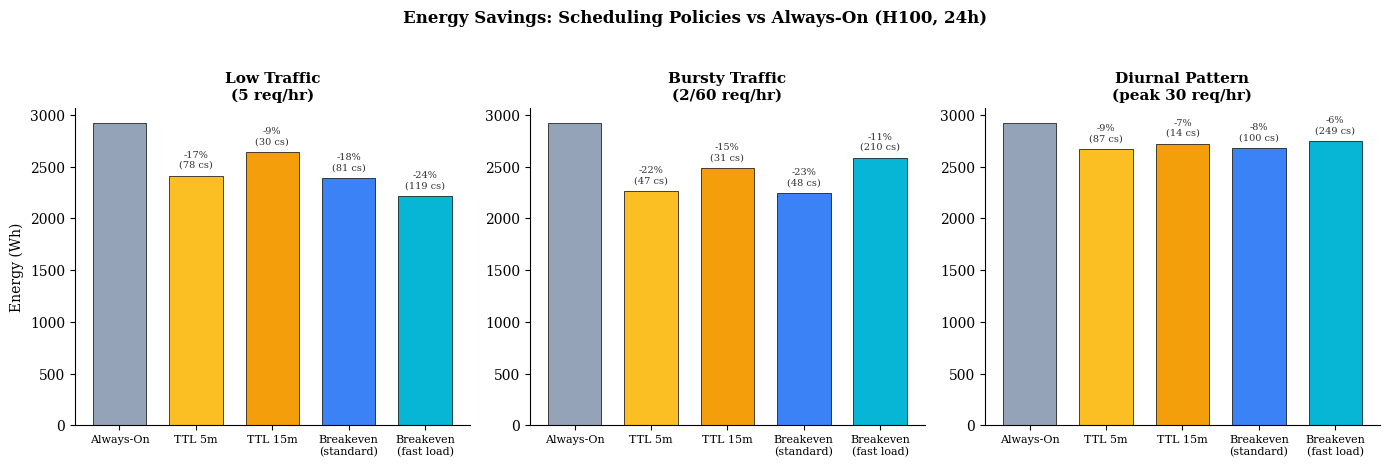
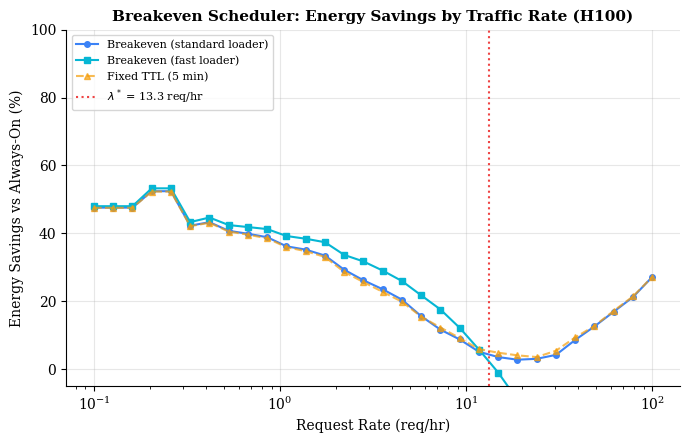
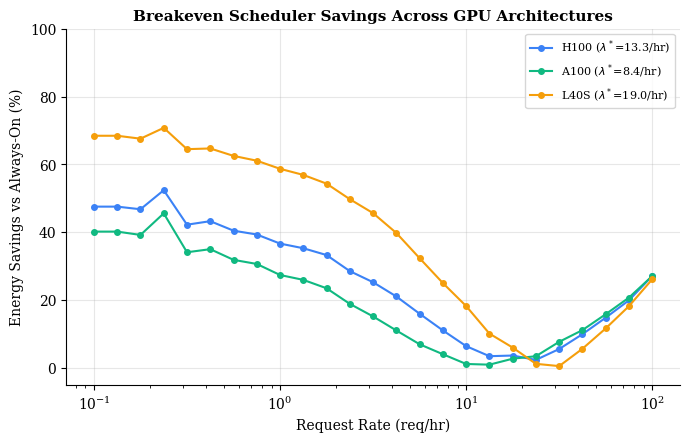

The matplotlib source for these figures, in order:
#!/usr/bin/env python3
"""
Proof-of-Concept Parking Tax Scheduler.

Simulates keep-warm/evict decisions using the breakeven model T* from
the paper. Compares three policies against synthetic and real-world
request traces:

  1. Always-On:  Models stay loaded forever (baseline — industry default)
  2. Fixed-TTL:  Evict after a fixed idle timeout (e.g., 5 min, 15 min)
  3. Breakeven:  Evict when expected idle time > T* (our model)

Generates energy savings figures for the paper.

Usage:
    python experiments/parking_scheduler.py
    python experiments/parking_scheduler.py --trace data/traces/azure_llm.csv
    python experiments/parking_scheduler.py --output-dir figures
"""

import argparse
import json
import numpy as np
import matplotlib
matplotlib.use("Agg")
import matplotlib.pyplot as plt
from dataclasses import dataclass, field
from pathlib import Path

FIGURES_DIR = Path("figures")
RESULTS_DIR = Path("analysis/results")
FIGURES_DIR.mkdir(parents=True, exist_ok=True)
RESULTS_DIR.mkdir(parents=True, exist_ok=True)

plt.rcParams.update({
    "font.family": "serif",
    "font.serif": ["Times New Roman", "DejaVu Serif"],
    "font.size": 10,
    "axes.titlesize": 11,
    "axes.labelsize": 10,
    "figure.dpi": 300,
    "savefig.dpi": 300,
    "savefig.bbox": "tight",
    "axes.spines.top": False,
    "axes.spines.right": False,
})


# ============================================================================
# GPU CONFIGURATIONS (from our measurements)
# ============================================================================
GPU_CONFIGS = {
    "H100": {
        "P_base": 71.8,        # bare idle (W)
        "P_park": 49.9,        # CUDA context overhead (W)
        "P_idle": 121.7,       # P_base + P_park
        "P_load": 300,         # estimated loading power (W)
        "t_load_pytorch": 45,  # standard PyTorch load time for 70B (s)
        "t_load_fast": 8,      # ServerlessLLM load time (s)
        "tdp": 700,
    },
    "A100": {
        "P_base": 53.7,
        "P_park": 26.3,
        "P_idle": 80.0,
        "P_load": 250,
        "t_load_pytorch": 45,
        "t_load_fast": 8,
        "tdp": 300,
    },
    "L40S": {
        "P_base": 35.6,
        "P_park": 66.4,
        "P_idle": 102.0,
        "P_load": 280,
        "t_load_pytorch": 45,
        "t_load_fast": 8,
        "tdp": 350,
    },
}

# Model catalog (for multi-model scenarios)
MODEL_CATALOG = {
    "llama-70b":  {"size_gb": 140, "t_load": 45, "P_load": 300},
    "llama-30b":  {"size_gb": 62,  "t_load": 25, "P_load": 300},
    "llama-8b":   {"size_gb": 16,  "t_load": 8,  "P_load": 200},
    "mistral-7b": {"size_gb": 14,  "t_load": 7,  "P_load": 200},
    "qwen-72b":   {"size_gb": 144, "t_load": 48, "P_load": 300},
}


# ============================================================================
# TRACE GENERATION
# ============================================================================
def generate_poisson_trace(
    rate_per_hour: float,
    duration_hours: float,
    n_models: int = 1,
    seed: int = 42,
) -> list[dict]:
    """Generate Poisson request arrivals for n models."""
    rng = np.random.default_rng(seed)
    trace = []

    model_names = list(MODEL_CATALOG.keys())[:n_models]

    for model_name in model_names:
        # Each model gets its own arrival rate (split evenly or weighted)
        model_rate = rate_per_hour / n_models
        n_requests = rng.poisson(model_rate * duration_hours)
        arrivals = np.sort(rng.uniform(0, duration_hours * 3600, n_requests))

        for t in arrivals:
            trace.append({
                "timestamp": float(t),
                "model": model_name,
                "duration_s": float(rng.exponential(10)),  # inference duration
            })

    trace.sort(key=lambda x: x["timestamp"])
    return trace


def generate_bursty_trace(
    base_rate: float,
    burst_rate: float,
    burst_fraction: float,
    duration_hours: float,
    n_models: int = 1,
    seed: int = 42,
) -> list[dict]:
    """Generate bursty traffic: alternating quiet and busy periods."""
    rng = np.random.default_rng(seed)
    trace = []
    model_names = list(MODEL_CATALOG.keys())[:n_models]

    total_seconds = duration_hours * 3600
    t = 0

    while t < total_seconds:
        # Decide if this period is a burst
        is_burst = rng.random() < burst_fraction
        period_duration = rng.exponential(600)  # ~10 min periods
        rate = burst_rate if is_burst else base_rate

        # Generate arrivals in this period
        period_end = min(t + period_duration, total_seconds)
        n_arrivals = rng.poisson(rate * (period_end - t) / 3600)

        for _ in range(n_arrivals):
            arrival = rng.uniform(t, period_end)
            model = rng.choice(model_names)
            trace.append({
                "timestamp": float(arrival),
                "model": model,
                "duration_s": float(rng.exponential(10)),
            })

        t = period_end

    trace.sort(key=lambda x: x["timestamp"])
    return trace


def generate_diurnal_trace(
    peak_rate: float,
    duration_hours: float,
    n_models: int = 1,
    seed: int = 42,
) -> list[dict]:
    """Generate diurnal traffic pattern (sinusoidal, peaks during business hours)."""
    rng = np.random.default_rng(seed)
    trace = []
    model_names = list(MODEL_CATALOG.keys())[:n_models]

    # Use thinning algorithm for non-homogeneous Poisson process
    total_seconds = duration_hours * 3600
    t = 0

    while t < total_seconds:
        # Rate varies sinusoidally: peak at hour 14 (2 PM), trough at hour 2 (2 AM)
        hour_of_day = (t / 3600) % 24
        rate = peak_rate * (0.2 + 0.8 * max(0, np.sin(np.pi * (hour_of_day - 6) / 12)))

        # Next candidate arrival (using peak rate as upper bound)
        dt = rng.exponential(3600 / peak_rate)
        t += dt

        if t >= total_seconds:
            break

        # Accept/reject (thinning)
        hour_of_day = (t / 3600) % 24
        current_rate = peak_rate * (0.2 + 0.8 * max(0, np.sin(np.pi * (hour_of_day - 6) / 12)))
        if rng.random() < current_rate / peak_rate:
            model = rng.choice(model_names)
            trace.append({
                "timestamp": float(t),
                "model": model,
                "duration_s": float(rng.exponential(10)),
            })

    trace.sort(key=lambda x: x["timestamp"])
    return trace


# ============================================================================
# SCHEDULER POLICIES
# ============================================================================
@dataclass
class SchedulerMetrics:
    """Track energy and latency for a scheduling policy."""
    total_energy_wh: float = 0.0
    total_cold_starts: int = 0
    total_requests: int = 0
    total_idle_time_s: float = 0.0
    total_warm_time_s: float = 0.0
    total_cold_start_latency_s: float = 0.0
    cold_start_energy_wh: float = 0.0
    idle_energy_wh: float = 0.0


def simulate_always_on(trace, gpu_config, duration_s):
    """Always-on policy: model stays loaded for entire duration."""
    metrics = SchedulerMetrics()
    metrics.total_requests = len(trace)
    metrics.total_warm_time_s = duration_s

    # Energy = P_idle * total_time (model always loaded)
    metrics.idle_energy_wh = gpu_config["P_idle"] * duration_s / 3600
    metrics.total_energy_wh = metrics.idle_energy_wh
    metrics.total_cold_starts = 1  # initial load only

    return metrics


def simulate_fixed_ttl(trace, gpu_config, duration_s, ttl_s):
    """Fixed TTL: evict model after ttl_s of idle time."""
    metrics = SchedulerMetrics()
    metrics.total_requests = len(trace)

    is_loaded = False
    last_activity = 0
    t = 0

    for req in trace:
        t = req["timestamp"]

        # Check if model was evicted due to TTL
        if is_loaded and (t - last_activity) > ttl_s:
            # Model was evicted at last_activity + ttl_s
            evict_time = last_activity + ttl_s
            idle_duration = ttl_s
            metrics.idle_energy_wh += gpu_config["P_idle"] * idle_duration / 3600
            # After eviction, GPU at bare idle
            bare_duration = t - evict_time
            metrics.idle_energy_wh += gpu_config["P_base"] * bare_duration / 3600
            is_loaded = False

        if not is_loaded:
            # Cold start
            metrics.total_cold_starts += 1
            load_time = gpu_config["t_load_pytorch"]
            metrics.cold_start_energy_wh += gpu_config["P_load"] * load_time / 3600
            metrics.total_cold_start_latency_s += load_time
            is_loaded = True
        else:
            # Was warm — count idle time since last request
            idle_duration = t - last_activity
            metrics.idle_energy_wh += gpu_config["P_idle"] * idle_duration / 3600

        # Process request
        last_activity = t + req["duration_s"]

    # After last request until end of simulation
    if is_loaded:
        remaining = duration_s - last_activity
        if remaining > ttl_s:
            metrics.idle_energy_wh += gpu_config["P_idle"] * ttl_s / 3600
            metrics.idle_energy_wh += gpu_config["P_base"] * (remaining - ttl_s) / 3600
        else:
            metrics.idle_energy_wh += gpu_config["P_idle"] * remaining / 3600
    else:
        metrics.idle_energy_wh += gpu_config["P_base"] * (duration_s - last_activity) / 3600

    metrics.total_energy_wh = metrics.idle_energy_wh + metrics.cold_start_energy_wh
    return metrics


def simulate_breakeven(trace, gpu_config, duration_s, use_fast_loader=False):
    """Breakeven policy: evict when expected idle > T*.

    For memoryless (Poisson) arrivals, the optimal policy is deterministic:
    evict after T* seconds of idle time, where:
        T* = (P_load * t_load) / P_park
    """
    t_load = gpu_config["t_load_fast"] if use_fast_loader else gpu_config["t_load_pytorch"]
    T_star = (gpu_config["P_load"] * t_load) / gpu_config["P_park"]

    # The breakeven policy is actually a fixed-TTL with T* as the TTL!
    # The insight is that T* is derived from our measurements, not guessed.
    metrics = simulate_fixed_ttl(trace, gpu_config, duration_s, T_star)
    return metrics, T_star


# ============================================================================
# SIMULATION RUNNER
# ============================================================================
def run_simulation(
    trace_name: str,
    trace: list[dict],
    gpu_name: str = "H100",
    duration_hours: float = 24,
):
    """Run all policies on a trace and compare."""
    gpu = GPU_CONFIGS[gpu_name]
    duration_s = duration_hours * 3600

    print(f"\n{'=' * 70}")
    print(f"SIMULATION: {trace_name} | GPU: {gpu_name} | Duration: {duration_hours}h")
    print(f"  Requests: {len(trace)}")
    if trace:
        avg_gap = duration_s / len(trace)
        print(f"  Avg inter-arrival: {avg_gap:.1f}s ({avg_gap/60:.1f} min)")
    print(f"{'=' * 70}")

    results = {}

    # Always-on baseline
    ao = simulate_always_on(trace, gpu, duration_s)
    results["always_on"] = ao
    print(f"\n  Always-On:")
    print(f"    Energy: {ao.total_energy_wh:.1f} Wh")
    print(f"    Cold starts: {ao.total_cold_starts}")

    # Fixed TTLs
    for ttl_min in [1, 2, 5, 10, 15, 30, 60]:
        ft = simulate_fixed_ttl(trace, gpu, duration_s, ttl_min * 60)
        results[f"ttl_{ttl_min}min"] = ft
        savings_pct = (1 - ft.total_energy_wh / ao.total_energy_wh) * 100 if ao.total_energy_wh > 0 else 0
        print(f"  TTL {ttl_min:>2}min: {ft.total_energy_wh:>8.1f} Wh | "
              f"Cold starts: {ft.total_cold_starts:>4} | "
              f"Savings: {savings_pct:>5.1f}% | "
              f"Avg latency added: {ft.total_cold_start_latency_s/max(len(trace),1):.2f}s/req")

    # Breakeven (standard loader)
    be, T_star = simulate_breakeven(trace, gpu, duration_s, use_fast_loader=False)
    results["breakeven_standard"] = be
    savings_pct = (1 - be.total_energy_wh / ao.total_energy_wh) * 100 if ao.total_energy_wh > 0 else 0
    print(f"\n  Breakeven (T*={T_star:.0f}s = {T_star/60:.1f}min, standard loader):")
    print(f"    Energy: {be.total_energy_wh:.1f} Wh | Savings: {savings_pct:.1f}%")
    print(f"    Cold starts: {be.total_cold_starts} | "
          f"Avg latency: {be.total_cold_start_latency_s/max(len(trace),1):.2f}s/req")

    # Breakeven (fast loader)
    be_fast, T_star_fast = simulate_breakeven(trace, gpu, duration_s, use_fast_loader=True)
    results["breakeven_fast"] = be_fast
    savings_fast = (1 - be_fast.total_energy_wh / ao.total_energy_wh) * 100 if ao.total_energy_wh > 0 else 0
    print(f"\n  Breakeven (T*={T_star_fast:.0f}s = {T_star_fast/60:.1f}min, fast loader):")
    print(f"    Energy: {be_fast.total_energy_wh:.1f} Wh | Savings: {savings_fast:.1f}%")
    print(f"    Cold starts: {be_fast.total_cold_starts} | "
          f"Avg latency: {be_fast.total_cold_start_latency_s/max(len(trace),1):.2f}s/req")

    return results, T_star, T_star_fast


# ============================================================================
# FIGURES
# ============================================================================
def plot_energy_comparison(all_results: dict):
    """Bar chart comparing energy across policies and traffic patterns."""
    fig, axes = plt.subplots(1, 3, figsize=(14, 4.5), sharey=False)

    for ax_idx, (trace_name, sim_results) in enumerate(all_results.items()):
        ax = axes[ax_idx]

        policies = []
        energies = []
        cold_starts = []
        colors = []

        # Always-on
        ao = sim_results["always_on"]
        policies.append("Always-On")
        energies.append(ao.total_energy_wh)
        cold_starts.append(ao.total_cold_starts)
        colors.append("#94a3b8")

        # Selected TTLs
        for ttl_min, color in [(5, "#fbbf24"), (15, "#f59e0b")]:
            key = f"ttl_{ttl_min}min"
            if key in sim_results:
                ft = sim_results[key]
                policies.append(f"TTL {ttl_min}m")
                energies.append(ft.total_energy_wh)
                cold_starts.append(ft.total_cold_starts)
                colors.append(color)

        # Breakeven
        be = sim_results["breakeven_standard"]
        policies.append("Breakeven\n(standard)")
        energies.append(be.total_energy_wh)
        cold_starts.append(be.total_cold_starts)
        colors.append("#3b82f6")

        be_fast = sim_results["breakeven_fast"]
        policies.append("Breakeven\n(fast load)")
        energies.append(be_fast.total_energy_wh)
        cold_starts.append(be_fast.total_cold_starts)
        colors.append("#06b6d4")

        x = np.arange(len(policies))
        bars = ax.bar(x, energies, color=colors, edgecolor="black", linewidth=0.5,
                      width=0.7)

        # Annotate savings vs always-on
        for i, (e, cs) in enumerate(zip(energies, cold_starts)):
            if i == 0:
                continue
            savings = (1 - e / energies[0]) * 100
            ax.text(i, e + max(energies) * 0.02,
                    f"-{savings:.0f}%\n({cs} cs)",
                    ha="center", va="bottom", fontsize=7, color="#333")

        ax.set_xticks(x)
        ax.set_xticklabels(policies, fontsize=8)
        ax.set_ylabel("Energy (Wh)" if ax_idx == 0 else "")
        ax.set_title(trace_name, fontweight="bold")

    fig.suptitle("Energy Savings: Scheduling Policies vs Always-On (H100, 24h)",
                 fontweight="bold", fontsize=12, y=1.03)
    plt.tight_layout()
    fig.savefig(FIGURES_DIR / "fig_scheduler_comparison.pdf")
    fig.savefig(FIGURES_DIR / "fig_scheduler_comparison.png")
    plt.close(fig)
    print(f"\nSaved scheduler comparison to {FIGURES_DIR / 'fig_scheduler_comparison.png'}")


def plot_rate_sweep(gpu_name="H100"):
    """Show energy savings as a function of request rate."""
    gpu = GPU_CONFIGS[gpu_name]
    duration_hours = 24
    duration_s = duration_hours * 3600

    rates = np.logspace(-1, 2, 30)  # 0.1 to 100 req/hr
    savings_standard = []
    savings_fast = []
    savings_ttl5 = []

    for rate in rates:
        trace = generate_poisson_trace(rate, duration_hours, n_models=1, seed=42)
        ao = simulate_always_on(trace, gpu, duration_s)

        be, _ = simulate_breakeven(trace, gpu, duration_s, use_fast_loader=False)
        be_f, _ = simulate_breakeven(trace, gpu, duration_s, use_fast_loader=True)
        ttl5 = simulate_fixed_ttl(trace, gpu, duration_s, 5 * 60)

        s_std = (1 - be.total_energy_wh / ao.total_energy_wh) * 100 if ao.total_energy_wh > 0 else 0
        s_fast = (1 - be_f.total_energy_wh / ao.total_energy_wh) * 100 if ao.total_energy_wh > 0 else 0
        s_ttl = (1 - ttl5.total_energy_wh / ao.total_energy_wh) * 100 if ao.total_energy_wh > 0 else 0

        savings_standard.append(s_std)
        savings_fast.append(s_fast)
        savings_ttl5.append(s_ttl)

    fig, ax = plt.subplots(figsize=(7, 4.5))
    ax.semilogx(rates, savings_standard, "o-", color="#3b82f6", label="Breakeven (standard loader)", markersize=4)
    ax.semilogx(rates, savings_fast, "s-", color="#06b6d4", label="Breakeven (fast loader)", markersize=4)
    ax.semilogx(rates, savings_ttl5, "^--", color="#f59e0b", label="Fixed TTL (5 min)", markersize=4, alpha=0.7)

    # Mark the critical rate λ*
    lambda_star = gpu["P_park"] / (gpu["P_load"] * gpu["t_load_pytorch"]) * 3600
    ax.axvline(lambda_star, color="#ef4444", linestyle=":", linewidth=1.5,
               label=f"$\\lambda^*$ = {lambda_star:.1f} req/hr")

    ax.set_xlabel("Request Rate (req/hr)")
    ax.set_ylabel("Energy Savings vs Always-On (%)")
    ax.set_title(f"Breakeven Scheduler: Energy Savings by Traffic Rate ({gpu_name})",
                 fontweight="bold")
    ax.legend(fontsize=8)
    ax.set_ylim(-5, 100)
    ax.grid(True, alpha=0.3)

    plt.tight_layout()
    fig.savefig(FIGURES_DIR / "fig_scheduler_rate_sweep.pdf")
    fig.savefig(FIGURES_DIR / "fig_scheduler_rate_sweep.png")
    plt.close(fig)
    print(f"Saved rate sweep to {FIGURES_DIR / 'fig_scheduler_rate_sweep.png'}")


def plot_cross_architecture():
    """Compare breakeven savings across GPU architectures."""
    rates = np.logspace(-1, 2, 25)
    duration_hours = 24
    duration_s = duration_hours * 3600

    fig, ax = plt.subplots(figsize=(7, 4.5))
    gpu_colors = {"H100": "#3b82f6", "A100": "#10b981", "L40S": "#f59e0b"}

    for gpu_name, color in gpu_colors.items():
        gpu = GPU_CONFIGS[gpu_name]
        savings = []
        for rate in rates:
            trace = generate_poisson_trace(rate, duration_hours, n_models=1, seed=42)
            ao = simulate_always_on(trace, gpu, duration_s)
            be, _ = simulate_breakeven(trace, gpu, duration_s, use_fast_loader=False)
            s = (1 - be.total_energy_wh / ao.total_energy_wh) * 100 if ao.total_energy_wh > 0 else 0
            savings.append(s)

        lambda_star = gpu["P_park"] / (gpu["P_load"] * gpu["t_load_pytorch"]) * 3600
        ax.semilogx(rates, savings, "o-", color=color, markersize=4,
                     label=f"{gpu_name} ($\\lambda^*$={lambda_star:.1f}/hr)")

    ax.set_xlabel("Request Rate (req/hr)")
    ax.set_ylabel("Energy Savings vs Always-On (%)")
    ax.set_title("Breakeven Scheduler Savings Across GPU Architectures",
                 fontweight="bold")
    ax.legend(fontsize=8)
    ax.set_ylim(-5, 100)
    ax.grid(True, alpha=0.3)

    plt.tight_layout()
    fig.savefig(FIGURES_DIR / "fig_scheduler_cross_arch.pdf")
    fig.savefig(FIGURES_DIR / "fig_scheduler_cross_arch.png")
    plt.close(fig)
    print(f"Saved cross-architecture comparison to {FIGURES_DIR / 'fig_scheduler_cross_arch.png'}")


# ============================================================================
# MAIN
# ============================================================================
def main():
    parser = argparse.ArgumentParser(description="Parking Tax Scheduler Simulator")
    parser.add_argument("--gpu", type=str, default="H100", choices=list(GPU_CONFIGS.keys()))
    parser.add_argument("--duration", type=float, default=24, help="Simulation duration in hours")
    parser.add_argument("--output-dir", type=str, default="figures")
    args = parser.parse_args()

    global FIGURES_DIR
    FIGURES_DIR = Path(args.output_dir)
    FIGURES_DIR.mkdir(parents=True, exist_ok=True)

    print("=" * 70)
    print("PARKING TAX SCHEDULER — PROOF OF CONCEPT")
    print("=" * 70)

    all_results = {}

    # Scenario 1: Steady low traffic (5 req/hr — below λ* for most GPUs)
    trace_low = generate_poisson_trace(5, args.duration, n_models=1, seed=42)
    results_low, T_star, T_star_fast = run_simulation(
        "Low Traffic (5 req/hr)", trace_low, args.gpu, args.duration
    )
    all_results["Low Traffic\n(5 req/hr)"] = results_low

    # Scenario 2: Bursty traffic
    trace_bursty = generate_bursty_trace(
        base_rate=2, burst_rate=60, burst_fraction=0.3,
        duration_hours=args.duration, n_models=1, seed=42
    )
    results_bursty, _, _ = run_simulation(
        "Bursty Traffic", trace_bursty, args.gpu, args.duration
    )
    all_results["Bursty Traffic\n(2/60 req/hr)"] = results_bursty

    # Scenario 3: Diurnal pattern
    trace_diurnal = generate_diurnal_trace(
        peak_rate=30, duration_hours=args.duration, n_models=1, seed=42
    )
    results_diurnal, _, _ = run_simulation(
        "Diurnal Pattern (peak 30 req/hr)", trace_diurnal, args.gpu, args.duration
    )
    all_results["Diurnal Pattern\n(peak 30 req/hr)"] = results_diurnal

    # Generate figures
    print(f"\n{'=' * 70}")
    print("GENERATING FIGURES")
    print(f"{'=' * 70}")

    plot_energy_comparison(all_results)
    plot_rate_sweep(args.gpu)
    plot_cross_architecture()

    # Save numerical results
    def metrics_to_dict(m):
        return {
            "total_energy_wh": m.total_energy_wh,
            "cold_starts": m.total_cold_starts,
            "requests": m.total_requests,
            "cold_start_energy_wh": m.cold_start_energy_wh,
            "idle_energy_wh": m.idle_energy_wh,
            "avg_cold_start_latency_s": m.total_cold_start_latency_s / max(m.total_requests, 1),
        }

    json_results = {}
    for trace_name, sim_results in all_results.items():
        trace_key = trace_name.replace("\n", " ").strip()
        json_results[trace_key] = {
            policy: metrics_to_dict(m) if isinstance(m, SchedulerMetrics) else {
                "metrics": metrics_to_dict(m[0]) if isinstance(m, tuple) else metrics_to_dict(m)
            }
            for policy, m in sim_results.items()
        }

    json_results["breakeven_times"] = {
        "T_star_standard_s": T_star,
        "T_star_fast_s": T_star_fast,
        "T_star_standard_min": T_star / 60,
        "T_star_fast_min": T_star_fast / 60,
    }

    output_file = RESULTS_DIR / "scheduler_results.json"
    with open(output_file, "w") as f:
        json.dump(json_results, f, indent=2, default=str)
    print(f"\nResults saved to {output_file}")

    # Print paper-ready summary
    print(f"\n{'=' * 70}")
    print("PAPER-READY SUMMARY")
    print(f"{'=' * 70}")
    print(f"  Breakeven time T* (standard): {T_star:.0f}s ({T_star/60:.1f} min)")
    print(f"  Breakeven time T* (fast):     {T_star_fast:.0f}s ({T_star_fast/60:.1f} min)")

    for trace_name, sim_results in all_results.items():
        ao_energy = sim_results["always_on"].total_energy_wh
        be_energy = sim_results["breakeven_standard"].total_energy_wh
        savings = (1 - be_energy / ao_energy) * 100 if ao_energy > 0 else 0
        cs = sim_results["breakeven_standard"].total_cold_starts
        print(f"\n  {trace_name.replace(chr(10), ' ')}:")
        print(f"    Always-on: {ao_energy:.0f} Wh | Breakeven: {be_energy:.0f} Wh")
        print(f"    Savings: {savings:.1f}% | Cold starts: {cs}")


if __name__ == "__main__":
    main()
